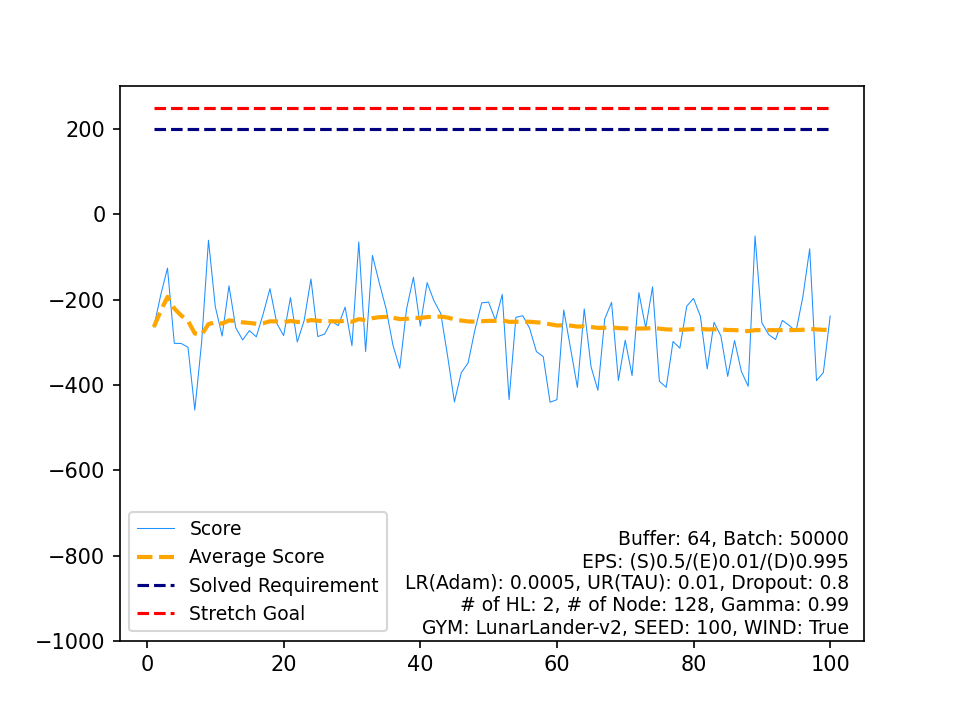

The file beside this chart, header and first rows:
, Score, Average Score, Timestamp, Solved Requirement, Stretch Goal
0, -264.1, -264.1, 107, 200, 250
1, -190.1, -227.1, 178, 200, 250
2, -126, -193.4, 158, 200, 250
3, -302.5, -220.7, 218, 200, 250
4, -302.8, -237.1, 188, 200, 250
5, -311.6, -249.5, 345, 200, 250
6, -458.7, -279.4, 295, 200, 250
7, -299.6, -281.9, 225, 200, 250
8, -60.75, -257.3, 189, 200, 250
9, -216.6, -253.3, 176, 200, 250
10, -285.4, -256.2, 199, 200, 250
11, -167.6, -248.8, 184, 200, 250
12, -266.3, -250.2, 352, 200, 250
13, -294.4, -253.3, 96, 200, 250
14, -272.7, -254.6, 187, 200, 250
15, -287.2, -256.7, 162, 200, 250
16, -234, -255.3, 221, 200, 250
17, -174.2, -250.8, 151, 200, 250
18, -255.6, -251.1, 205, 200, 250
19, -284.3, -252.7, 96, 200, 250
20, -195.3, -250, 170, 200, 250
21, -299.3, -252.2, 175, 200, 250
22, -249.2, -252.1, 218, 200, 250
23, -151.5, -247.9, 150, 200, 250
24, -286.6, -249.5, 333, 200, 250
25, -280.7, -250.7, 153, 200, 250
26, -250.6, -250.7, 136, 200, 250
27, -260.9, -251, 333, 200, 250
28, -217.6, -249.9, 329, 200, 250
29, -308.2, -251.8, 330, 200, 250
30, -64.81, -245.8, 311, 200, 250
31, -321.6, -248.2, 143, 200, 250
32, -96.22, -243.5, 155, 200, 250
33, -160.8, -241.1, 376, 200, 250
34, -221.4, -240.6, 120, 200, 250
35, -306.7, -242.4, 139, 200, 250
36, -360.9, -245.6, 362, 200, 250
37, -221.4, -245, 207, 200, 250
38, -147.4, -242.5, 229, 200, 250
39, -261.9, -242.9, 228, 200, 250
40, -160.3, -240.9, 146, 200, 250
41, -202.5, -240, 292, 200, 250
42, -232.5, -239.8, 142, 200, 250
43, -332.1, -241.9, 270, 200, 250
44, -439.9, -246.3, 330, 200, 250
45, -371.2, -249.1, 372, 200, 250
46, -348.6, -251.2, 267, 200, 250
47, -270.8, -251.6, 325, 200, 250
48, -207.5, -250.7, 296, 200, 250
49, -205.9, -249.8, 154, 200, 250
50, -248.6, -249.8, 177, 200, 250
51, -187.9, -248.6, 336, 200, 250
52, -434.4, -252.1, 144, 200, 250
53, -241.5, -251.9, 186, 200, 250
54, -237.8, -251.6, 321, 200, 250
55, -266.9, -251.9, 73, 200, 250
56, -321.8, -253.1, 131, 200, 250
57, -333.7, -254.5, 289, 200, 250
58, -440.6, -257.7, 361, 200, 250
59, -434.5, -260.6, 362, 200, 250
... 40 more rows
